Run: headless pygame with SDL's dummy video driver; simulated clock (each Clock.tick advances the game by its frame time, no real sleeping); random seed 0; keys injected as events and as key.get_pressed() state; no mouse input.
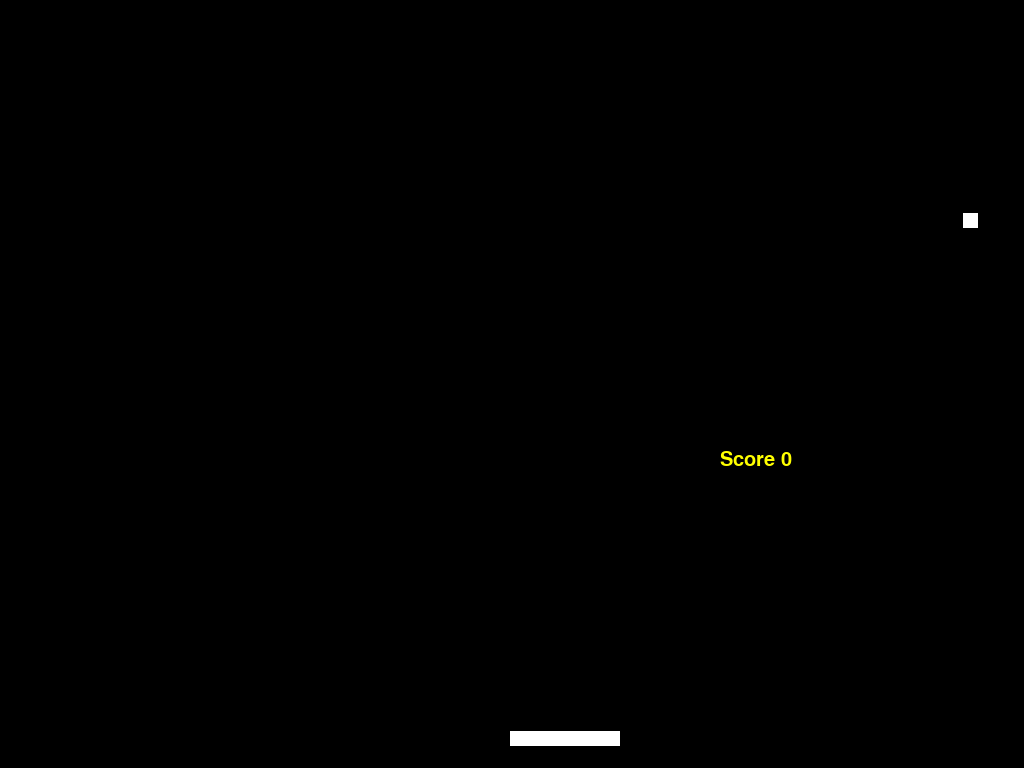
Frame 1 of 1 · flips 1–60 · no input

The pygame program that drew these frames:

import pygame as pg

BLACK = (  0,  0,  0)
WHITE = (255, 255, 255)
RED = (255,   0,   0)
GREEN = (  0, 255,  0)
BLUE = (255, 255, 255)


class Paddle(pg.sprite.Sprite):

    speed = 0

    def __init__(self, color, width, height, start_x, start_y, width_of_screen):

        pg.sprite.Sprite.__init__(self)

        self.image = pg.Surface([width, height])
        self.image.fill(color)
        self.rect = self.image.get_rect()
        self.rect.x = start_x
        self.rect.y = start_y

        self.width_of_screen = width_of_screen

    def move_left(self):
        current_x = self.rect.x

        if self.rect.left > 0:
            self.rect.x = current_x - 20
        

    def move_right(self):
        current_x = self.rect.x
                
        if self.rect.right < self.width_of_screen:
            self.rect.x = current_x + 20
        

           

class Ball(pg.sprite.Sprite):

    def __init__(self, color, width, height, start_x, start_y, width_of_screen, height_of_screen):

        pg.sprite.Sprite.__init__(self)

        self.hitting_ball = False

        self.image = pg.Surface([width, height])
        self.image.fill(color)
        self.rect = self.image.get_rect()

        self.rect.center = (start_x, start_y)

        self.speed_x = 10
        self.speed_y = -10

        self.width_of_screen = width_of_screen
        self.length_of_screen = height_of_screen
        

    def move(self):
        current_x = self.rect.x
        current_y = self.rect.y

        if current_x <= 0 or current_x >= self.width_of_screen: 
            self.speed_x = -self.speed_x
            
        if current_y <= 0:
            self.speed_y = -self.speed_y
            
                    
        self.rect.y = current_y + self.speed_y
        self.rect.x = current_x + self.speed_x


def main():
    pg.init()
    
    SCREEN = pg.display.set_mode((0,0), pg.FULLSCREEN)
    screen_boundary = SCREEN.get_rect()
    screen_width = screen_boundary.width
    screen_height = screen_boundary.height
    
    ball_start_x = round(screen_width * .5, -1)
    ball_start_y = round(screen_height * .5, -1)

    ball_width = 15
    ball_height = 15

    paddle_width = 110
    paddle_height = 15

    paddle_start_x = round(screen_width * .5, -1)
    paddle_start_y = screen_height - 2.5 * paddle_height

    score = 0

    lkey_down = False
    rkey_down = False

    ball_alive = True

    paddle1 = Paddle(WHITE, paddle_width, paddle_height, paddle_start_x, paddle_start_y, screen_width)    
    ball1 = Ball(WHITE, ball_width, ball_height, ball_start_x, ball_start_y, screen_width, screen_height)

    clock = pg.time.Clock()

    all_sprites_list = pg.sprite.Group()  
    all_sprites_list.add(paddle1)    
    all_sprites_list.add(ball1)

    while ball_alive:
 
        # check for collision of ball with paddle
        ball_x = ball1.rect.centerx
        ball_right = ball1.rect.right
        ball_left = ball1.rect.left
        ball_y = ball1.rect.y
        paddle_x = paddle1.rect.centerx
        paddle_left = paddle1.rect.left
        paddle_right = paddle1.rect.right
        
        print('Ball:', ball_x, ball_y, 'Hitting', ball1.hitting_ball, 'Paddle x', paddle_x, 'Paddle center', paddle1.rect.center)

        if ball_y >=paddle_start_y - paddle_height * .5 and ball_y <= paddle_start_y + paddle_height * .5:
            # check if its hitting paddle
            if ball_right >= paddle_left and ball_left <= paddle_right:

                if ball1.hitting_ball == False:
                # ball has hit the paddle
                    score += 1
                    ball1.speed_y = -ball1.speed_y
                    ball1.hitting_ball = True

        if ball_x >= screen_width:
            ball1.hitting_ball = False

        if ball_x <= 0:
            ball1.hitting_ball = False

        if ball_y <= 0:
            ball1.hitting_ball = False
        
        if ball_y >= screen_height:
            ball_alive = False

        if ball_alive == True:
            ball1.move()
        
        
        if lkey_down == True:
            paddle1.move_left()
        if rkey_down == True:
            paddle1.move_right()
       
        for event in pg.event.get():
            
            if event.type == pg.KEYDOWN and event.key == pg.K_q:
                return
            
            if event.type == pg.KEYDOWN and event.key == pg.K_LEFT:
                lkey_down = True

            if event.type == pg.KEYUP and event.key == pg.K_LEFT:
                lkey_down = False 

            if event.type == pg.KEYDOWN and event.key == pg.K_RIGHT:
                rkey_down = True

            if event.type == pg.KEYUP and event.key == pg.K_RIGHT:
                rkey_down = False
            

   
        SCREEN.fill(BLACK)
        all_sprites_list.draw(SCREEN)
        score_font = pg.font.SysFont("Times New Roman", 30)
        label1 = score_font.render("Score "+str(score), 1, (255,255,0))
        SCREEN.blit(label1, (720,450))
        pg.display.flip()
        clock.tick(40)

main()
